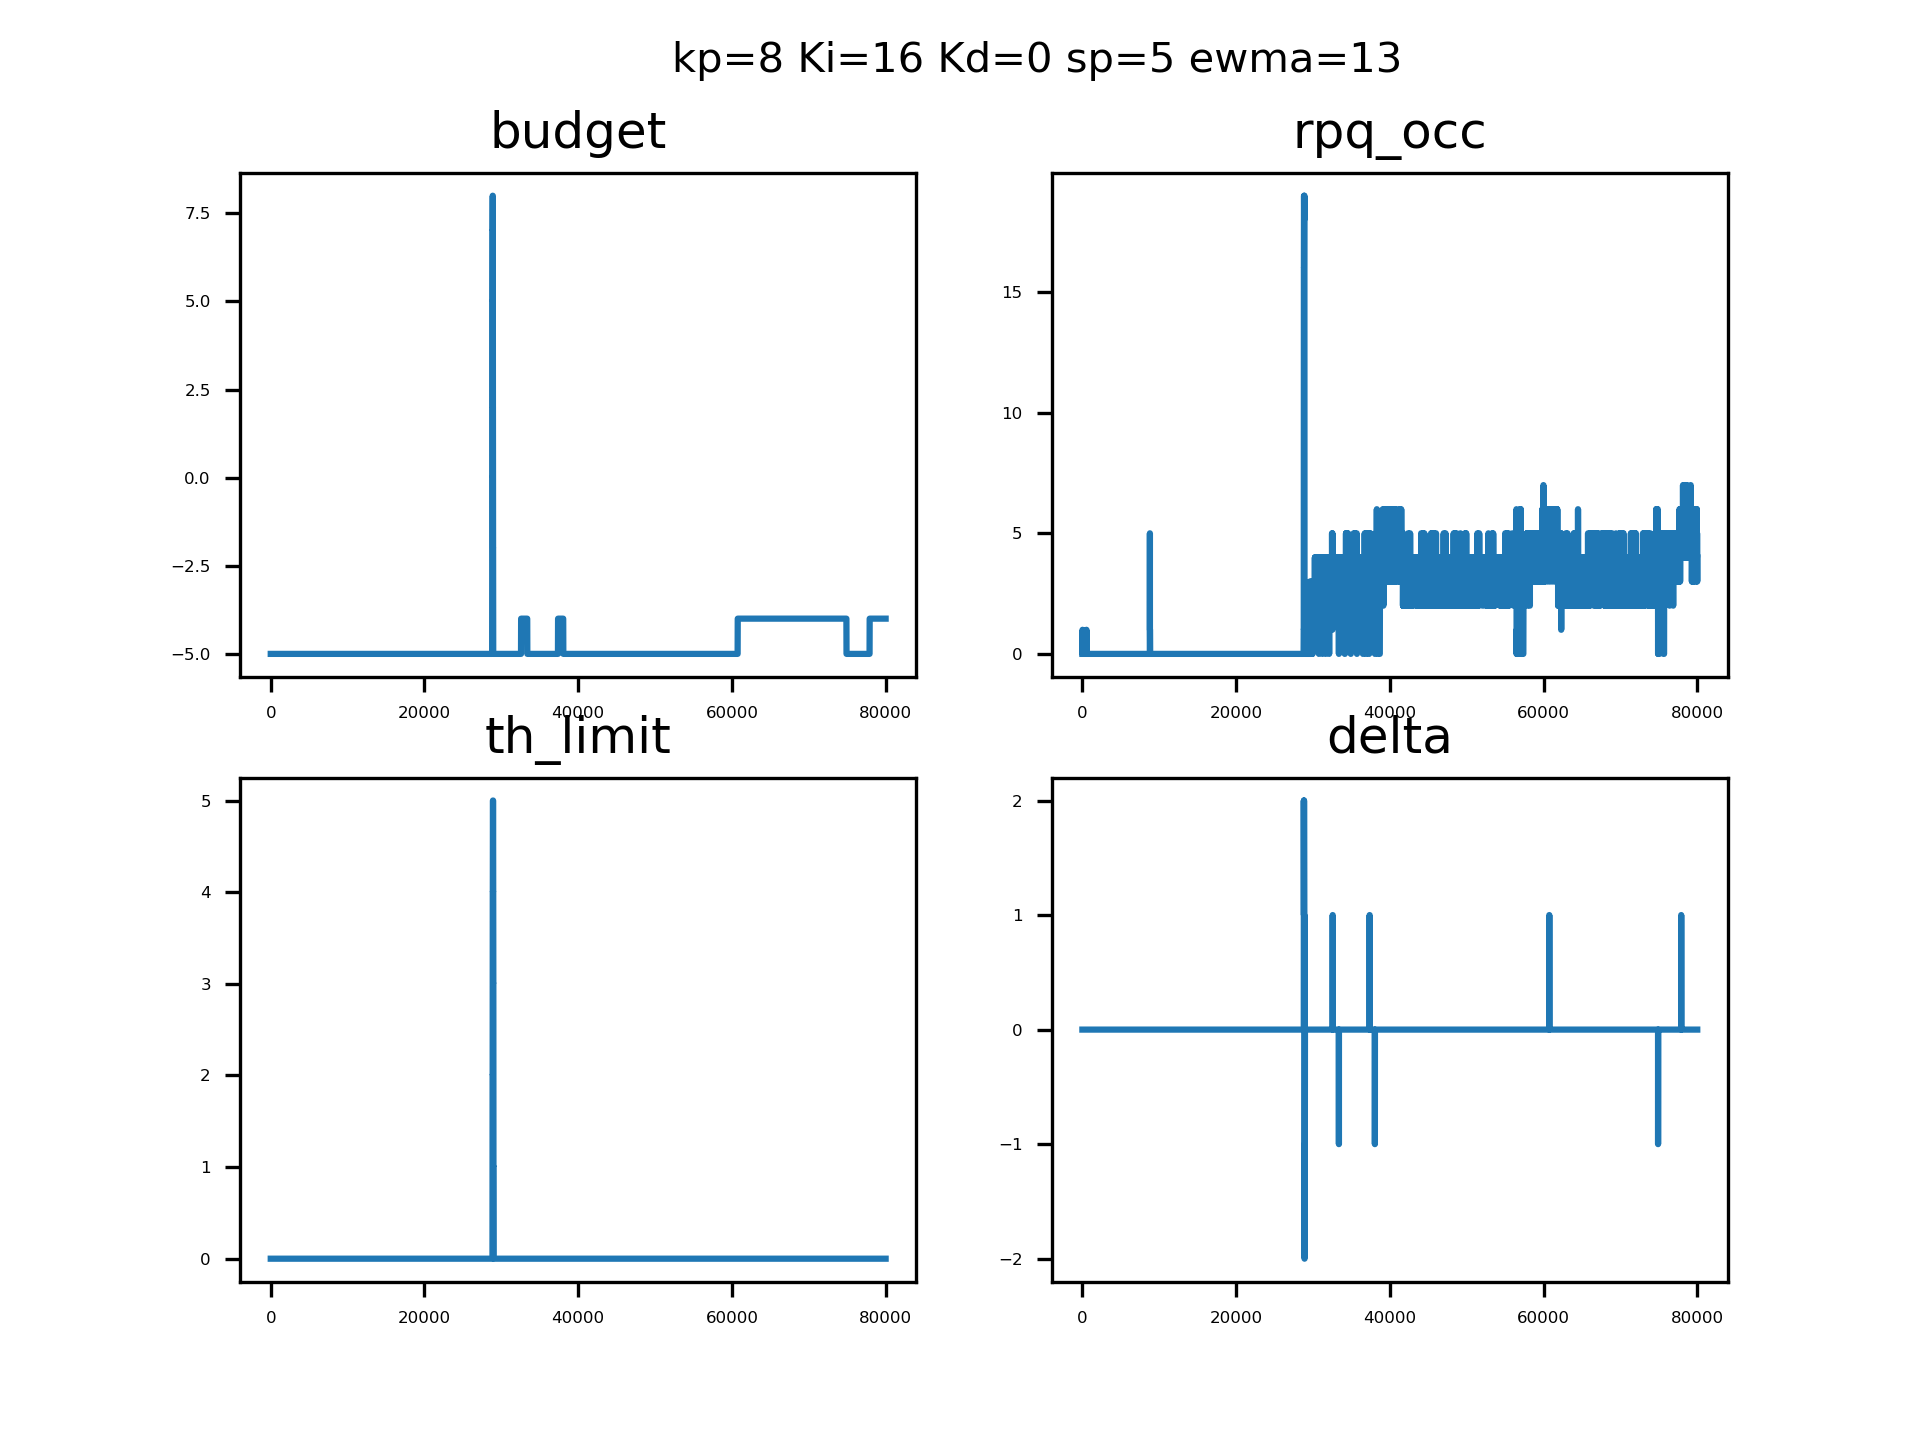

Source data for this figure (header and first rows):
sampleTime, pid_out, pid_budget, ewma_out, rpqocc
0.1377, 0, 4294967291, 0, 0, 
0.1402, 0, 4294967291, 0, 0, 
0.1413, 0, 4294967291, 0, 0, 
0.1424, 0, 4294967291, 0, 0, 
0.1436, 0, 4294967291, 0, 0, 
0.1446, 0, 4294967291, 0, 0, 
0.1457, 0, 4294967291, 0, 0, 
0.1468, 0, 4294967291, 0, 0, 
0.1479, 0, 4294967291, 0, 0, 
0.1489, 0, 4294967291, 0, 0, 
0.1499, 0, 4294967291, 0, 0, 
0.151, 0, 4294967291, 0, 0, 
0.1521, 0, 4294967291, 0, 0, 
0.1531, 0, 4294967291, 0, 0, 
0.1542, 0, 4294967291, 0, 1, 
0.1553, 0, 4294967291, 0, 1, 
0.1563, 0, 4294967291, 0, 1, 
0.1574, 0, 4294967291, 0, 1, 
0.1584, 0, 4294967291, 0, 1, 
0.1595, 0, 4294967291, 0, 1, 
0.1605, 0, 4294967291, 0, 1, 
0.1616, 0, 4294967291, 0, 1, 
0.1626, 0, 4294967291, 0, 1, 
0.1637, 0, 4294967291, 0, 0, 
0.1648, 0, 4294967291, 0, 0, 
0.1658, 0, 4294967291, 0, 0, 
0.1668, 0, 4294967291, 0, 0, 
0.1679, 0, 4294967291, 0, 0, 
0.1689, 0, 4294967291, 0, 0, 
0.17, 0, 4294967291, 0, 0, 
0.1711, 0, 4294967291, 0, 0, 
0.1721, 0, 4294967291, 0, 0, 
0.1732, 0, 4294967291, 0, 0, 
0.1742, 0, 4294967291, 0, 0, 
0.1753, 0, 4294967291, 0, 0, 
0.1764, 0, 4294967291, 0, 0, 
0.1774, 0, 4294967291, 0, 0, 
0.1785, 0, 4294967291, 0, 0, 
0.1796, 0, 4294967291, 0, 0, 
0.1807, 0, 4294967291, 0, 0, 
0.1817, 0, 4294967291, 0, 0, 
0.1828, 0, 4294967291, 0, 0, 
0.1838, 0, 4294967291, 0, 0, 
0.1848, 0, 4294967291, 0, 0, 
0.1858, 0, 4294967291, 0, 0, 
0.1867, 0, 4294967291, 0, 0, 
0.1877, 0, 4294967291, 0, 0, 
0.1886, 0, 4294967291, 0, 0, 
0.1896, 0, 4294967291, 0, 0, 
0.1905, 0, 4294967291, 0, 0, 
0.1915, 0, 4294967291, 0, 0, 
0.1924, 0, 4294967291, 0, 0, 
0.1933, 0, 4294967291, 0, 0, 
0.1943, 0, 4294967291, 0, 0, 
0.1952, 0, 4294967291, 0, 0, 
0.1961, 0, 4294967291, 0, 0, 
0.197, 0, 4294967291, 0, 0, 
0.1978, 0, 4294967291, 0, 0, 
0.1987, 0, 4294967291, 0, 0, 
0.1996, 0, 4294967291, 0, 0, 
... 79,940 more rows
